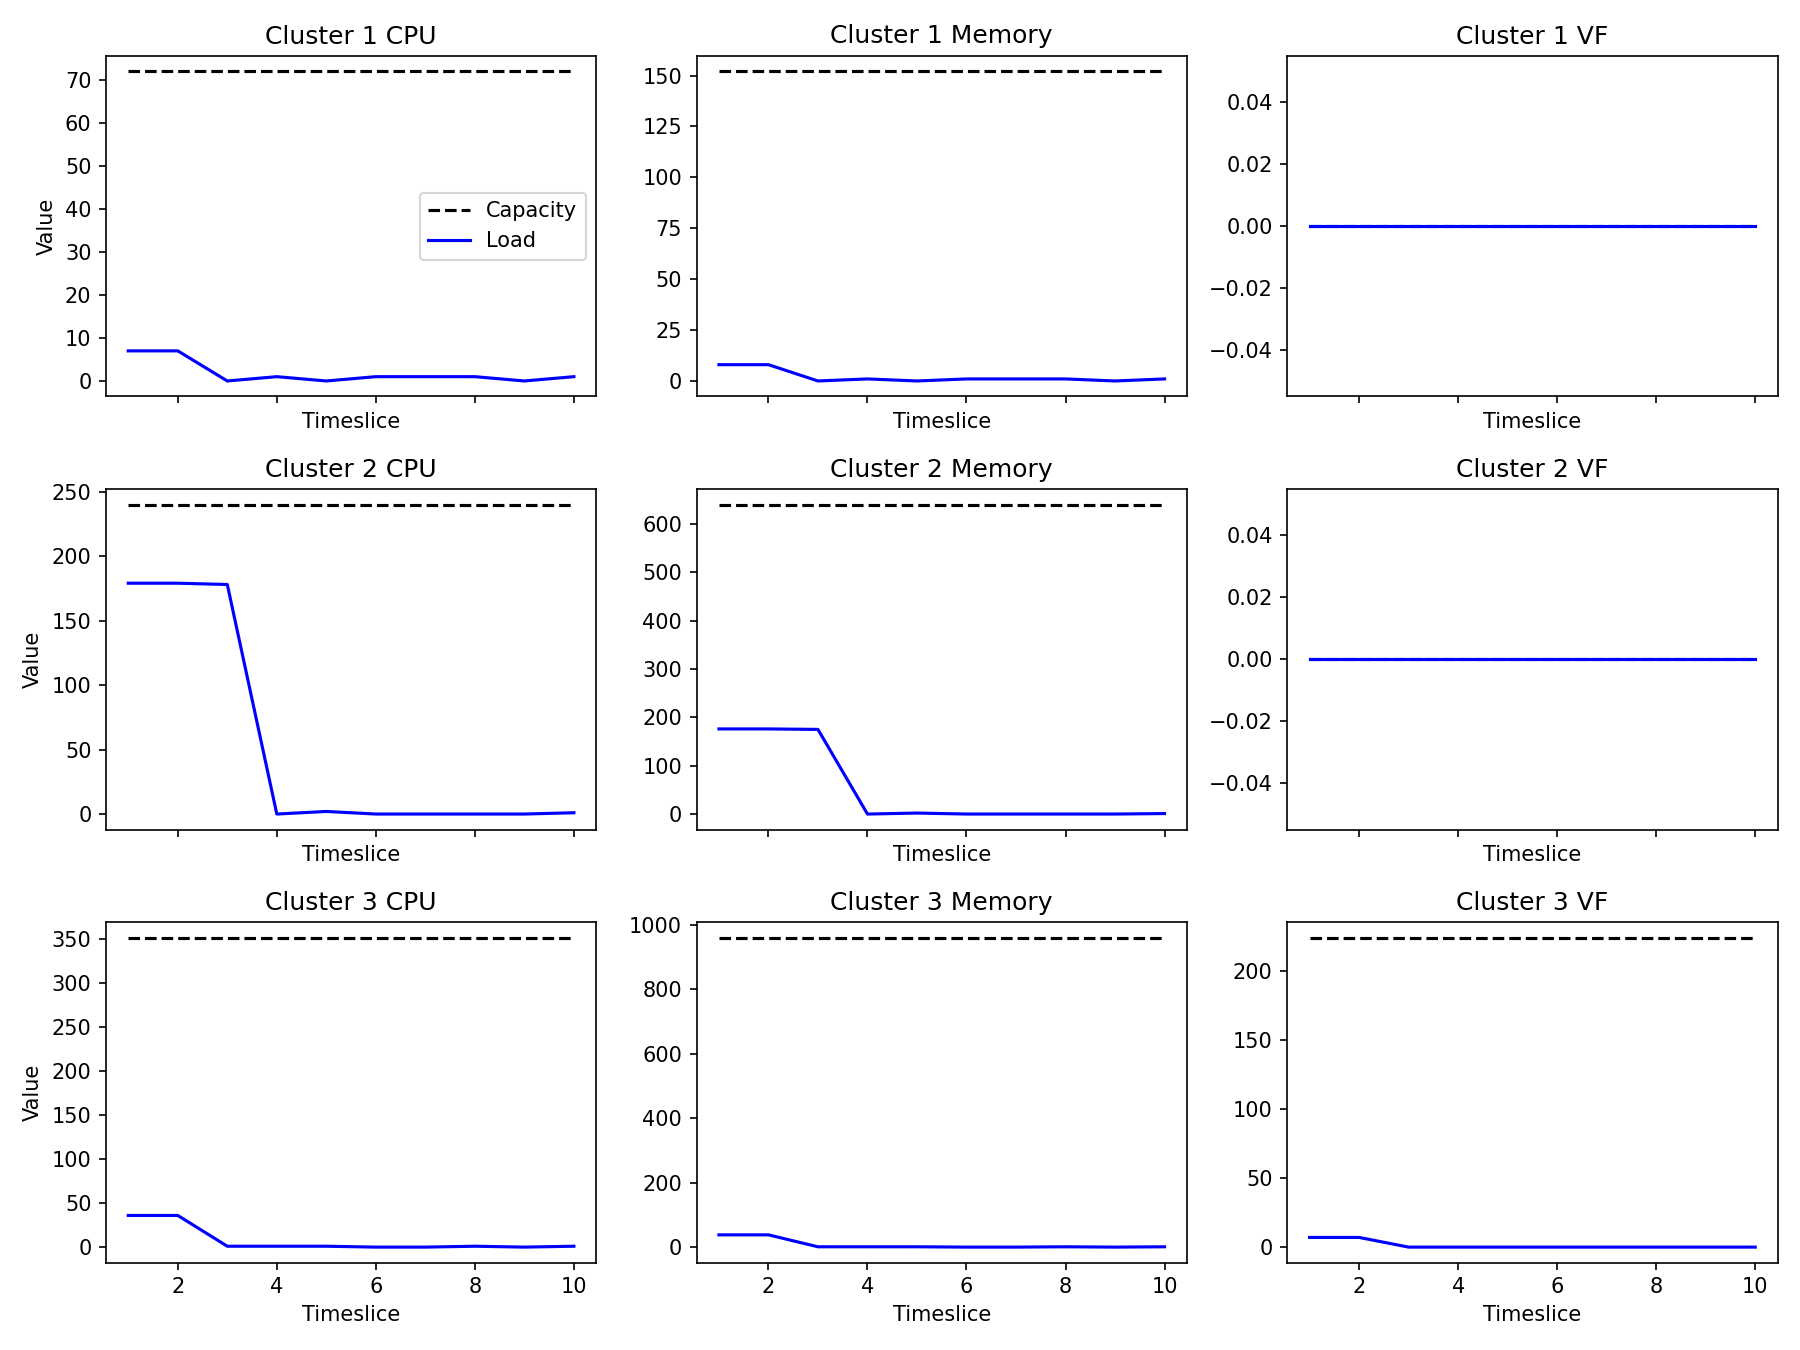

Source data for this figure (header and first rows):
timeslice, cluster_id, cpu_cap, cpu_load, mem_cap, mem_load, vf_cap, vf_load
1, 1, 72, 7, 152, 8, 0, 0
1, 2, 240, 179, 640, 176, 0, 0
1, 3, 352, 36, 960, 38, 224, 7
2, 1, 72, 7, 152, 8, 0, 0
2, 2, 240, 179, 640, 176, 0, 0
2, 3, 352, 36, 960, 38, 224, 7
3, 1, 72, 0, 152, 0, 0, 0
3, 2, 240, 178, 640, 175, 0, 0
3, 3, 352, 1, 960, 1, 224, 0
4, 1, 72, 1, 152, 1, 0, 0
4, 2, 240, 0, 640, 0, 0, 0
4, 3, 352, 1, 960, 1, 224, 0
5, 1, 72, 0, 152, 0, 0, 0
5, 2, 240, 2, 640, 2, 0, 0
5, 3, 352, 1, 960, 1, 224, 0
6, 1, 72, 1, 152, 1, 0, 0
6, 2, 240, 0, 640, 0, 0, 0
6, 3, 352, 0, 960, 0, 224, 0
7, 1, 72, 1, 152, 1, 0, 0
7, 2, 240, 0, 640, 0, 0, 0
7, 3, 352, 0, 960, 0, 224, 0
8, 1, 72, 1, 152, 1, 0, 0
8, 2, 240, 0, 640, 0, 0, 0
8, 3, 352, 1, 960, 1, 224, 0
9, 1, 72, 0, 152, 0, 0, 0
9, 2, 240, 0, 640, 0, 0, 0
9, 3, 352, 0, 960, 0, 224, 0
10, 1, 72, 1, 152, 1, 0, 0
10, 2, 240, 1, 640, 1, 0, 0
10, 3, 352, 1, 960, 1, 224, 0
